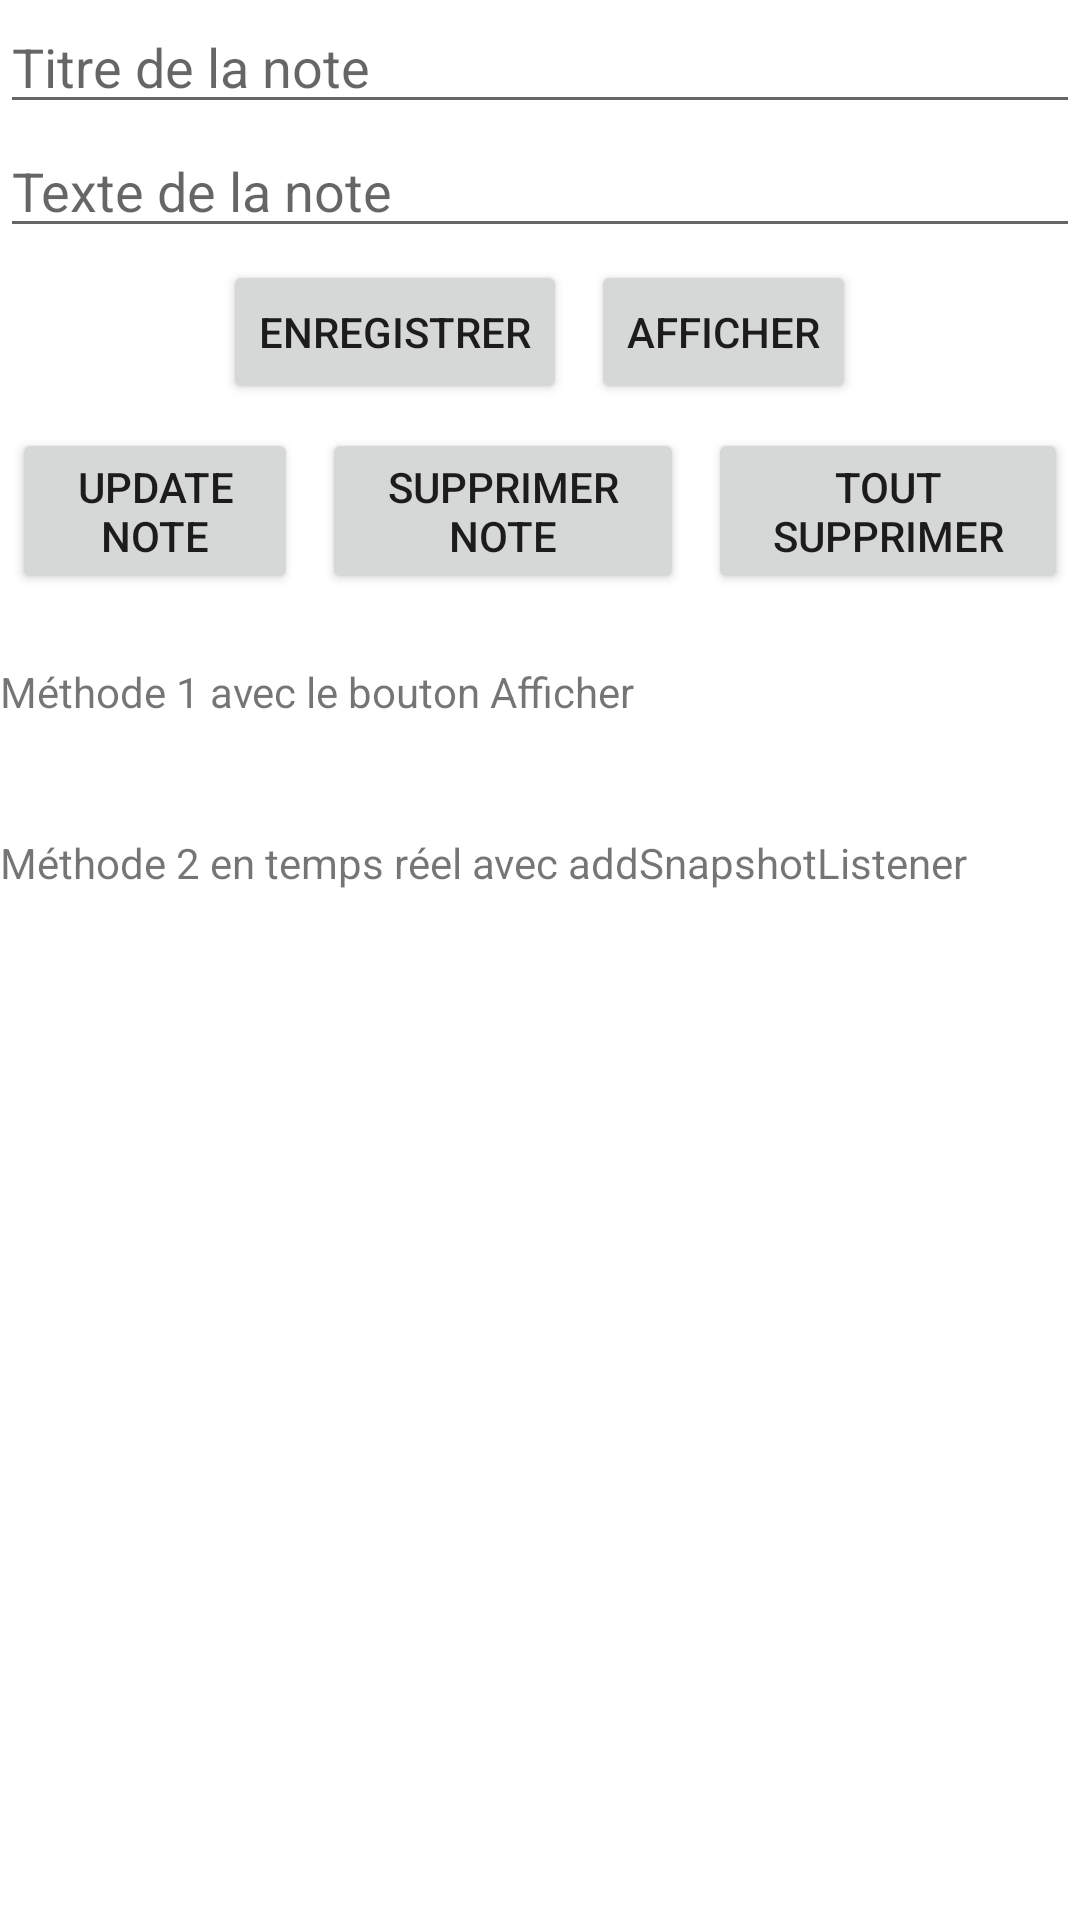

Layout XML and referenced resources for this Android screen:
<!-- AndroidManifest.xml: application theme Theme.TP2CloudFireStore -->
<!-- res/layout/activity_main2.xml -->
<?xml version="1.0" encoding="utf-8"?>
<LinearLayout xmlns:android="http://schemas.android.com/apk/res/android"
    xmlns:app="http://schemas.android.com/apk/res-auto"
    xmlns:tools="http://schemas.android.com/tools"
    android:layout_width="match_parent"
    android:layout_height="match_parent"
    android:orientation="vertical"
    tools:context=".MainActivity2" >

    <EditText
        android:id="@+id/etTitre2"
        android:layout_width="match_parent"
        android:layout_height="wrap_content"
        android:ems="10"
        android:hint="Titre de la note"
        android:inputType="textPersonName" />

    <EditText
        android:id="@+id/etNote2"
        android:layout_width="match_parent"
        android:layout_height="wrap_content"
        android:ems="10"
        android:hint="Texte de la note"
        android:inputType="textPersonName" />

    <LinearLayout
        android:layout_width="match_parent"
        android:layout_height="wrap_content"
        android:gravity="center_horizontal"
        android:orientation="horizontal">

        <Button
            android:id="@+id/btnSave2"
            android:layout_width="wrap_content"
            android:layout_height="wrap_content"
            android:layout_margin="4dp"
            android:layout_weight="0"
            android:onClick="saveNote"
            android:text="Enregistrer" />

        <Button
            android:id="@+id/btnLoad2"
            android:layout_width="wrap_content"
            android:layout_height="wrap_content"
            android:layout_margin="4dp"
            android:layout_weight="0"
            android:onClick="showNote"
            android:text="Afficher" />

    </LinearLayout>

    <LinearLayout
        android:layout_width="match_parent"
        android:layout_height="wrap_content"
        android:orientation="horizontal">

        <Button
            android:id="@+id/btnUpdateNote"
            android:layout_width="wrap_content"
            android:layout_height="wrap_content"
            android:layout_margin="4dp"
            android:layout_weight="1"
            android:onClick="updateNote"
            android:text="Update note" />

        <Button
            android:id="@+id/btnSupprNote"
            android:layout_width="wrap_content"
            android:layout_height="wrap_content"
            android:layout_margin="4dp"
            android:layout_weight="1"
            android:onClick="deleteNote"
            android:text="Supprimer note" />

        <Button
            android:id="@+id/btnToutSuppr"
            android:layout_width="wrap_content"
            android:layout_height="wrap_content"
            android:layout_margin="4dp"
            android:layout_weight="1"
            android:onClick="deleteAll"
            android:text="Tout supprimer" />
    </LinearLayout>

    <TextView
        android:id="@+id/textView"
        android:layout_width="wrap_content"
        android:layout_height="wrap_content"
        android:layout_weight="0" />

    <TextView
        android:id="@+id/textView2"
        android:layout_width="match_parent"
        android:layout_height="wrap_content"
        android:text="Méthode 1 avec le bouton Afficher" />

    <TextView
        android:id="@+id/tvSaveNote2"
        android:layout_width="match_parent"
        android:layout_height="wrap_content" />

    <TextView
        android:id="@+id/textView4"
        android:layout_width="match_parent"
        android:layout_height="wrap_content" />

    <TextView
        android:id="@+id/textView5"
        android:layout_width="match_parent"
        android:layout_height="wrap_content"
        android:text="Méthode 2 en temps réel avec addSnapshotListener" />

    <TextView
        android:id="@+id/tvShowNote2"
        android:layout_width="match_parent"
        android:layout_height="wrap_content" />

    <TextView
        android:id="@+id/textView7"
        android:layout_width="match_parent"
        android:layout_height="wrap_content" />
</LinearLayout>
<!-- resources referenced by this layout -->
<resources>
  <style name="Theme.TP2CloudFireStore" parent="Theme.MaterialComponents.DayNight.DarkActionBar">
          
          <item name="colorPrimary">@color/purple_500</item>
          <item name="colorPrimaryVariant">@color/purple_700</item>
          <item name="colorOnPrimary">@color/white</item>
          
          <item name="colorSecondary">@color/teal_200</item>
          <item name="colorSecondaryVariant">@color/teal_700</item>
          <item name="colorOnSecondary">@color/black</item>
          
          <item name="android:statusBarColor" tools:targetApi="l">?attr/colorPrimaryVariant</item>
          
      </style>
  <!-- not gathered from this repository: default colours our renderer supplied (Android Studio template values) -->
  <color name="purple_500">#FF6200EE</color>
  <color name="purple_700">#FF3700B3</color>
  <color name="teal_200">#FF03DAC5</color>
  <color name="teal_700">#FF018786</color>
  <color name="black">#FF000000</color>
  <color name="white">#FFFFFFFF</color>
</resources>
